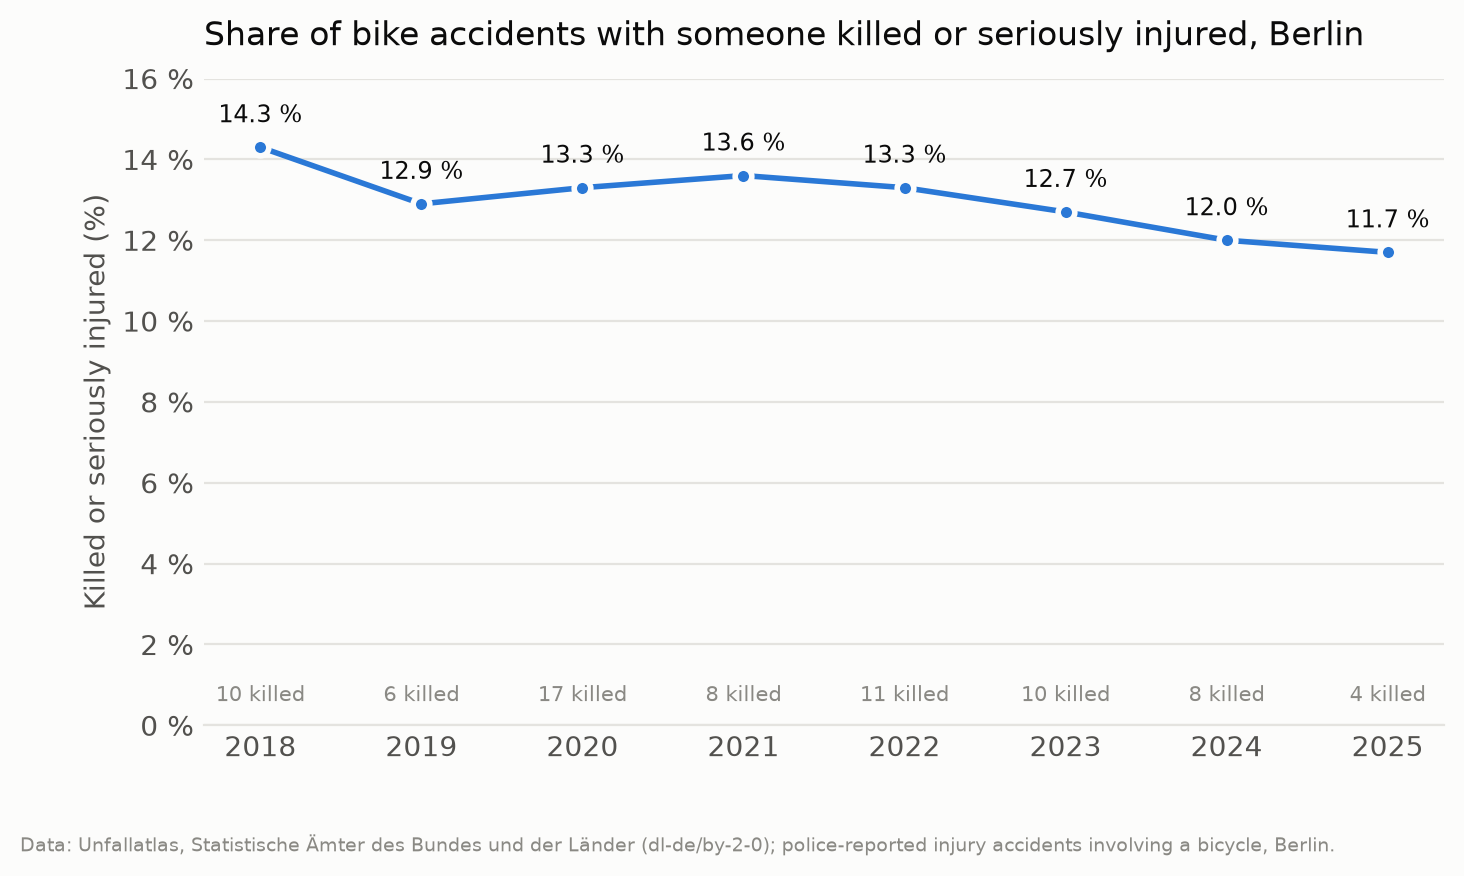

The data file committed next to this chart (first rows):
year, bike, killed, seriously_injured, killed_or_serious, ksi_pct
2018, 5191, 10, 733, 743, 14.3
2019, 5005, 6, 639, 645, 12.9
2020, 5108, 17, 660, 677, 13.3
2021, 4293, 8, 575, 583, 13.6
2022, 4657, 11, 609, 620, 13.3
2023, 4471, 10, 559, 569, 12.7
2024, 4452, 8, 526, 534, 12.0
2025, 4767, 4, 555, 559, 11.7
